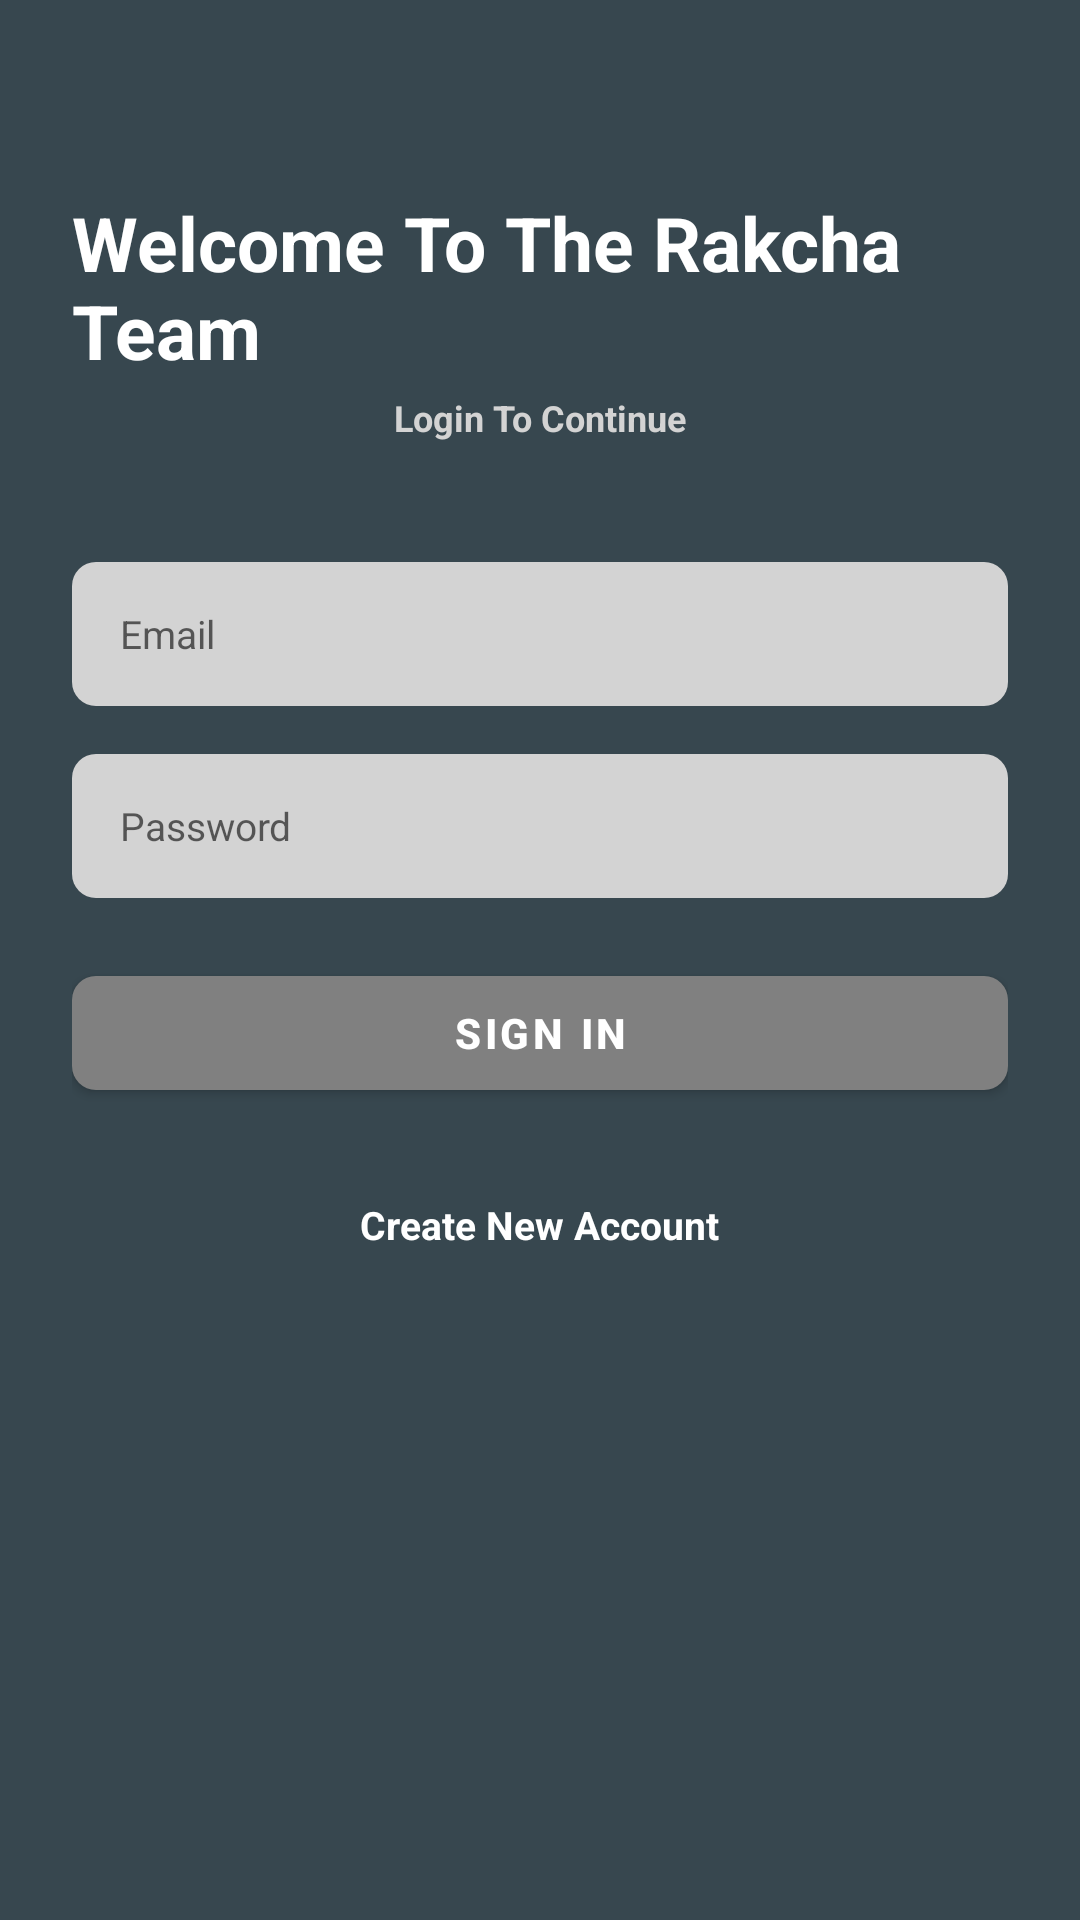

Here is an Android app screen rendered from its layout file. Give the layout XML and the strings, colors and styles it references.
<!-- AndroidManifest.xml: application theme Theme.DaBois -->
<!-- res/layout/activity_sign_in.xml -->
<?xml version="1.0" encoding="utf-8"?>
<ScrollView xmlns:android="http://schemas.android.com/apk/res/android"
    xmlns:app="http://schemas.android.com/apk/res-auto"
    xmlns:tools="http://schemas.android.com/tools"
    android:layout_width="match_parent"
    android:layout_height="match_parent"
    android:clipToPadding="false"
    android:overScrollMode="never"
    android:padding="24dp"
    android:scrollbars="none"
    android:background=" #37474F"
    tools:context=".activities.SignIn">

    <LinearLayout
        android:layout_width="match_parent"
        android:layout_height="wrap_content"
        android:gravity="center_horizontal"
        android:orientation="vertical"
        app:layout_constraintTop_toTopOf="parent">

        <TextView
            android:layout_width="wrap_content"
            android:layout_height="match_parent"
            android:layout_marginTop="40dp"
            android:text="Welcome To The Rakcha Team"
            android:textColor="@color/white"
            android:textSize="25sp"
            android:textStyle="bold" />

        <TextView
            android:layout_width="wrap_content"
            android:layout_height="match_parent"
            android:layout_marginTop="4dp"
            android:text="Login To Continue"
            android:textColor="@color/lightGrey"
            android:textSize="12sp"
            android:textStyle="bold" />

        <EditText
            android:id="@+id/inputEmail"
            android:layout_width="match_parent"
            android:layout_height="48dp"
            android:layout_marginTop="40dp"
            android:background="@drawable/background_input"
            android:hint="@string/email"
            android:imeOptions="actionNext"
            android:importantForAutofill="no"
            android:inputType="textEmailAddress"
            android:paddingStart="16dp"
            android:textColor="@color/black"
            android:textSize="13sp"


            />
        <EditText
            android:id="@+id/inputPass"
            android:layout_width="match_parent"
            android:layout_height="48dp"
            android:layout_marginTop="16dp"
            android:background="@drawable/background_input"
            android:hint="@string/Pass"
            android:imeOptions="actionDone"
            android:importantForAutofill="no"
            android:inputType="textPassword"
            android:paddingStart="16dp"
            android:textColor="@color/black"
            android:textSize="13sp"


            />
        <FrameLayout
            android:layout_width="match_parent"
            android:layout_height="wrap_content"
            android:layout_marginTop="20dp"
            android:animateLayoutChanges="true"
            >
            <com.google.android.material.button.MaterialButton
                android:id="@+id/ButtonSignIn"
                android:layout_width="match_parent"
                android:layout_height="50dp"
                android:text="@string/sign_in"
                android:textColor="@color/white"
                android:textStyle="bold"
                app:cornerRadius="8dp"/>
            <ProgressBar
                android:id="@+id/progBar"
                android:layout_width="25dp"
                android:layout_height="25dp"
                android:layout_gravity="center"
                android:visibility="invisible"/>
        </FrameLayout>
        <TextView
            android:id="@+id/textCreate"
            android:layout_width="wrap_content"
            android:layout_height="wrap_content"
            android:layout_marginTop="30dp"
            android:text="@string/create_new_account"
            android:textColor="@color/white"
            android:textSize="13sp"
            android:textStyle="bold"/>
    </LinearLayout>

</ScrollView>
<!-- resources referenced by this layout -->
<resources>
  <color name="black">#FF000000</color>
  <color name="lightGrey">#D3D3D3</color>
  <color name="white">#FFFFFFFF</color>
  <!-- drawable background_input (drawable) -->
  <?xml version="1.0" encoding="utf-8"?>
  <shape xmlns:android="http://schemas.android.com/apk/res/android" android:shape="rectangle">
      <solid android:color="@color/lightGrey"/>
          <corners android:radius="8dp"/>
  
  </shape>
  <string name="Pass">Password</string>
  <string name="create_new_account">Create New Account</string>
  <string name="email">Email</string>
  <string name="sign_in">Sign in</string>
  <style name="Theme.DaBois" parent="Theme.MaterialComponents.DayNight.NoActionBar">
          <item name="colorPrimary">@color/grey</item>
          <item name="android:statusBarColor" tools:targetApi="lollipop_mr1">@color/grey</item>
      </style>
  <color name="grey">#808080</color>
</resources>
